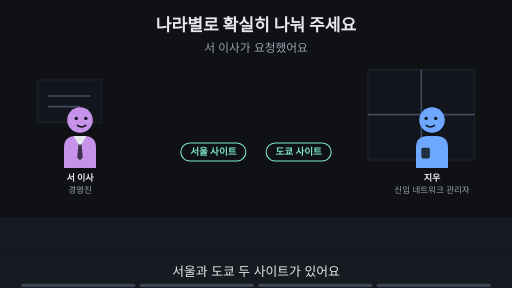
t = 0.00 s
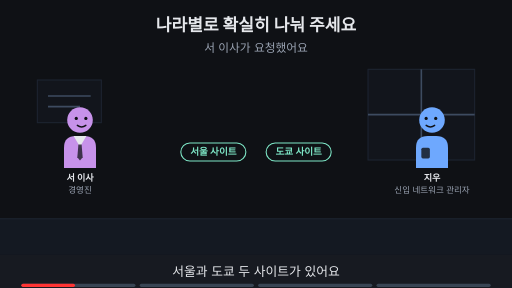
t = 1.88 s
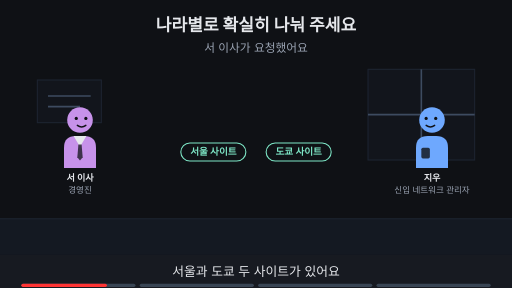
t = 3.00 s
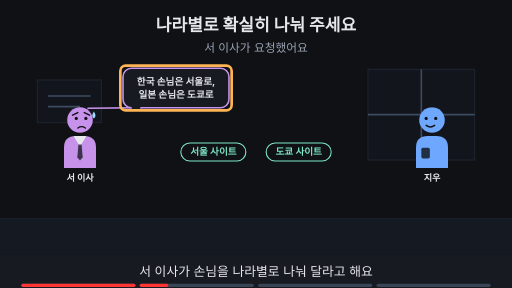
t = 5.00 s
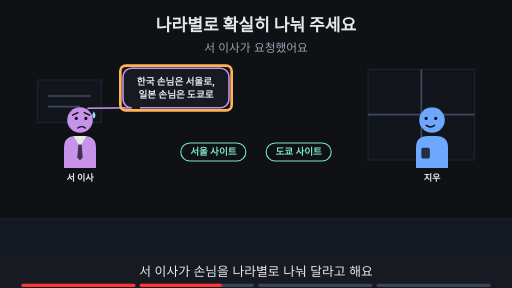
t = 6.88 s
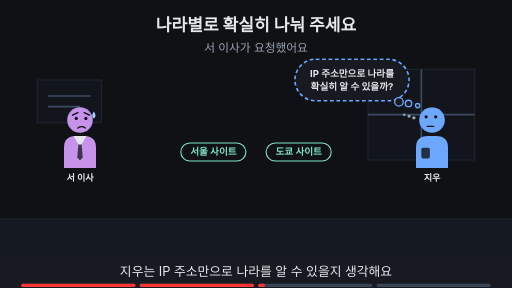
t = 8.24 s

The animated SVG that drew these frames (rendered in a browser with its animation timeline set to each time). Animation: 17 SMIL elements (animate=17); frames cover the first 8.24 s, repeats indefinitely.

<svg xmlns="http://www.w3.org/2000/svg" viewBox="0 0 960 540" width="960" height="540" font-family="-apple-system,'Apple SD Gothic Neo','Segoe UI',sans-serif">
<title>나라별로 확실히 나눠 주세요</title>
<rect width="960" height="540" fill="#0f1115"/>
<text x="480" y="58" text-anchor="middle" font-size="32" font-weight="700" fill="#e6e8ec">나라별로 확실히 나눠 주세요</text>
<text x="480" y="98" text-anchor="middle" font-size="22" fill="#9aa3b2">서 이사가 요청했어요</text>
<rect x="0" y="410" width="960" height="68" fill="#141922"/><line x1="0" y1="410" x2="960" y2="410" stroke="#1d2431" stroke-width="2"/><rect x="690" y="130" width="200" height="170" fill="#12151c" stroke="#1d2431" stroke-width="2"/><line x1="790" y1="130" x2="790" y2="300" stroke="#3d4b60" stroke-width="3"/><line x1="690" y1="215" x2="890" y2="215" stroke="#3d4b60" stroke-width="3"/><rect x="70" y="150" width="120" height="80" fill="#12151c" stroke="#1d2431" stroke-width="2"/><line x1="90" y1="180" x2="170" y2="180" stroke="#3d4b60" stroke-width="3"/><line x1="90" y1="200" x2="150" y2="200" stroke="#3d4b60" stroke-width="3"/><g opacity="1"><animate attributeName="opacity" values="1;1;0;0" keyTimes="0;0.235;0.250;1" dur="16s" repeatCount="indefinite"/><g transform="translate(150,225) scale(1.0,1.0)"><path d="M-30 90 V52 Q-30 30 -8 30 H8 Q30 30 30 52 V90 Z" fill="#c792ea"/><polygon points="-12,30 12,30 0,50" fill="#e6e8ec"/><polygon points="-3,46 3,46 5,70 0,76 -5,70" fill="#0f1115" fill-opacity="0.75"/><circle r="24" fill="#c792ea"/><circle cx="-7" cy="-3" r="3" fill="#0f1115"/><circle cx="11" cy="-3" r="3" fill="#0f1115"/><path d="M-5 10 Q3 16 11 10" fill="none" stroke="#0f1115" stroke-width="2.6" stroke-linecap="round"/></g><text x="150" y="339.0" text-anchor="middle" font-size="17" font-weight="700" fill="#e6e8ec">서 이사</text><text x="150" y="361.0" text-anchor="middle" font-size="16" fill="#9aa3b2">경영진</text></g><g opacity="0"><animate attributeName="opacity" values="0;0;1;1" keyTimes="0;0.250;0.265;1" dur="16s" repeatCount="indefinite"/><g transform="translate(150,225) scale(1.0,1.0)"><path d="M-30 90 V52 Q-30 30 -8 30 H8 Q30 30 30 52 V90 Z" fill="#c792ea"/><polygon points="-12,30 12,30 0,50" fill="#e6e8ec"/><polygon points="-3,46 3,46 5,70 0,76 -5,70" fill="#0f1115" fill-opacity="0.75"/><circle r="24" fill="#c792ea"/><circle cx="-7" cy="-3" r="3" fill="#0f1115"/><circle cx="11" cy="-3" r="3" fill="#0f1115"/><path d="M-14 -9 L-4 -14 M18 -9 L8 -14" fill="none" stroke="#0f1115" stroke-width="2.6" stroke-linecap="round"/><path d="M-4 15 Q3 10 10 15" fill="none" stroke="#0f1115" stroke-width="2.6" stroke-linecap="round"/><path d="M26 -16 q-6 9 0 13 q6 -4 0 -13z" fill="#9fd8ff"/></g><text x="150" y="339.0" text-anchor="middle" font-size="17" font-weight="700" fill="#e6e8ec">서 이사</text></g><g opacity="1"><animate attributeName="opacity" values="1;1;0;0" keyTimes="0;0.235;0.250;1" dur="16s" repeatCount="indefinite"/><g transform="translate(810,225) scale(-1.0,1.0)"><path d="M-30 90 V52 Q-30 30 -8 30 H8 Q30 30 30 52 V90 Z" fill="#6ea8fe"/><rect x="4" y="52" width="16" height="20" rx="3" fill="#0f1115" fill-opacity="0.8"/><circle r="24" fill="#6ea8fe"/><circle cx="-7" cy="-3" r="3" fill="#0f1115"/><circle cx="11" cy="-3" r="3" fill="#0f1115"/><path d="M-5 10 Q3 16 11 10" fill="none" stroke="#0f1115" stroke-width="2.6" stroke-linecap="round"/></g><text x="810" y="339.0" text-anchor="middle" font-size="17" font-weight="700" fill="#e6e8ec">지우</text><text x="810" y="361.0" text-anchor="middle" font-size="16" fill="#9aa3b2">신입 네트워크 관리자</text></g><g opacity="0"><animate attributeName="opacity" values="0;0;1;1;0;0" keyTimes="0;0.250;0.265;0.485;0.500;1" dur="16s" repeatCount="indefinite"/><g transform="translate(810,225) scale(-1.0,1.0)"><path d="M-30 90 V52 Q-30 30 -8 30 H8 Q30 30 30 52 V90 Z" fill="#6ea8fe"/><rect x="4" y="52" width="16" height="20" rx="3" fill="#0f1115" fill-opacity="0.8"/><circle r="24" fill="#6ea8fe"/><circle cx="-7" cy="-3" r="3" fill="#0f1115"/><circle cx="11" cy="-3" r="3" fill="#0f1115"/><path d="M-5 10 Q3 16 11 10" fill="none" stroke="#0f1115" stroke-width="2.6" stroke-linecap="round"/></g><text x="810" y="339.0" text-anchor="middle" font-size="17" font-weight="700" fill="#e6e8ec">지우</text></g><g opacity="0"><animate attributeName="opacity" values="0;0;1;1" keyTimes="0;0.500;0.515;1" dur="16s" repeatCount="indefinite"/><g transform="translate(810,225) scale(-1.0,1.0)"><path d="M-30 90 V52 Q-30 30 -8 30 H8 Q30 30 30 52 V90 Z" fill="#6ea8fe"/><rect x="4" y="52" width="16" height="20" rx="3" fill="#0f1115" fill-opacity="0.8"/><circle r="24" fill="#6ea8fe"/><circle cx="-7" cy="-6" r="3" fill="#0f1115"/><circle cx="11" cy="-6" r="3" fill="#0f1115"/><path d="M-3 12 H9" fill="none" stroke="#0f1115" stroke-width="2.6" stroke-linecap="round"/><circle cx="34" cy="-4" r="3.2" fill="#9aa3b2"/><circle cx="43" cy="-7" r="2.8000000000000003" fill="#9aa3b2"/><circle cx="52" cy="-10" r="2.4000000000000004" fill="#9aa3b2"/></g><text x="810" y="339.0" text-anchor="middle" font-size="17" font-weight="700" fill="#e6e8ec">지우</text></g><rect x="339" y="268" width="122" height="34" rx="17" fill="#0f1115" stroke="#7ee7c7" stroke-width="2"/><text x="400" y="291.48" text-anchor="middle" font-size="18" font-weight="700" fill="#7ee7c7">서울 사이트</text><rect x="499" y="268" width="122" height="34" rx="17" fill="#0f1115" stroke="#7ee7c7" stroke-width="2"/><text x="560" y="291.48" text-anchor="middle" font-size="18" font-weight="700" fill="#7ee7c7">도쿄 사이트</text><g opacity="0"><animate attributeName="opacity" values="0;0;1;1;0;0" keyTimes="0;0.250;0.265;0.485;0.500;1" dur="16s" repeatCount="indefinite"/><polygon points="244.64000000000001,202.0 264.64,202.0 165,203" fill="#171a21" stroke="#c792ea" stroke-width="3" stroke-linejoin="round"/><rect x="230.64000000000001" y="128.0" width="198.71999999999997" height="74" rx="16" fill="#171a21" stroke="#c792ea" stroke-width="3"/><line x1="247" y1="202" x2="263" y2="202" stroke="#171a21" stroke-width="5"/><text x="330" y="158.48" text-anchor="middle" font-size="18" font-weight="700" fill="#e6e8ec">한국 손님은 서울로,</text><text x="330" y="184.48" text-anchor="middle" font-size="18" font-weight="700" fill="#e6e8ec">일본 손님은 도쿄로</text></g><g opacity="0"><animate attributeName="opacity" values="0;0;1;1;0;0" keyTimes="0;0.250;0.265;0.485;0.500;1" dur="16s" repeatCount="indefinite"/><rect x="225.64000000000001" y="123.0" width="208.71999999999997" height="84" rx="10" fill="none" stroke="#ffb454" stroke-width="5"/></g><g opacity="0"><animate attributeName="opacity" values="0;0;1;1;0;0" keyTimes="0;0.500;0.515;0.735;0.750;1" dur="16s" repeatCount="indefinite"/><rect x="553" y="111" width="214" height="78" rx="39" fill="#171a21" stroke="#6ea8fe" stroke-width="3" stroke-dasharray="7 5"/><circle cx="748" cy="191" r="8" fill="#171a21" stroke="#6ea8fe" stroke-width="2.5"/><circle cx="766" cy="194" r="6" fill="#171a21" stroke="#6ea8fe" stroke-width="2.5"/><circle cx="783" cy="198" r="4" fill="#171a21" stroke="#6ea8fe" stroke-width="2.5"/><text x="660" y="143.48" text-anchor="middle" font-size="18" font-weight="700" fill="#e6e8ec">IP 주소만으로 나라를</text><text x="660" y="169.48" text-anchor="middle" font-size="18" font-weight="700" fill="#e6e8ec">확실히 알 수 있을까?</text></g><g opacity="0"><animate attributeName="opacity" values="0;0;1;1" keyTimes="0;0.750;0.765;1" dur="16s" repeatCount="indefinite"/><text x="480" y="402" text-anchor="middle" font-size="16" fill="#9aa3b2">이 Page에서 알아볼 것</text><rect x="286" y="419" width="387" height="38" rx="19" fill="#ffb454" stroke="#ffb454" stroke-width="2"/><text x="480" y="445.92" text-anchor="middle" font-size="22" font-weight="700" fill="#0f1115">IP 주소만 보고 나라를 알 수 있을까?</text></g>
<rect x="0" y="478" width="960" height="62" fill="#171a21"/>
<g opacity="1"><animate attributeName="opacity" values="1;1;0;0" keyTimes="0;0.235;0.250;1" dur="16s" repeatCount="indefinite"/><text x="480" y="518" text-anchor="middle" font-size="24" fill="#e6e8ec">서울과 도쿄 두 사이트가 있어요</text></g>
<g opacity="0"><animate attributeName="opacity" values="0;0;1;1;0;0" keyTimes="0;0.250;0.265;0.485;0.500;1" dur="16s" repeatCount="indefinite"/><text x="480" y="518" text-anchor="middle" font-size="24" fill="#e6e8ec">서 이사가 손님을 나라별로 나눠 달라고 해요</text></g>
<g opacity="0"><animate attributeName="opacity" values="0;0;1;1;0;0" keyTimes="0;0.500;0.515;0.735;0.750;1" dur="16s" repeatCount="indefinite"/><text x="480" y="518" text-anchor="middle" font-size="24" fill="#e6e8ec">지우는 IP 주소만으로 나라를 알 수 있을지 생각해요</text></g>
<g opacity="0"><animate attributeName="opacity" values="0;0;1;1" keyTimes="0;0.750;0.765;1" dur="16s" repeatCount="indefinite"/><text x="480" y="518" text-anchor="middle" font-size="24" fill="#e6e8ec">이 Page에서 IP 주소로 알 수 있는 것을 알아봐요</text></g>

<g aria-label="재생 진행 막대" data-stage-count="4"><g class="progress-segment" data-stage="1"><rect x="40" y="532" width="214" height="6" rx="3" fill="#394554"/><rect x="40" y="532" width="0" height="6" rx="3" fill="#ff3434"><animate attributeName="width" values="0;214;214" keyTimes="0;0.250000;1" dur="16s" repeatCount="indefinite"/></rect></g><g class="progress-segment" data-stage="2"><rect x="262" y="532" width="214" height="6" rx="3" fill="#394554"/><rect x="262" y="532" width="0" height="6" rx="3" fill="#ff3434"><animate attributeName="width" values="0;0;214;214" keyTimes="0;0.250000;0.500000;1" dur="16s" repeatCount="indefinite"/></rect></g><g class="progress-segment" data-stage="3"><rect x="484" y="532" width="214" height="6" rx="3" fill="#394554"/><rect x="484" y="532" width="0" height="6" rx="3" fill="#ff3434"><animate attributeName="width" values="0;0;214;214" keyTimes="0;0.500000;0.750000;1" dur="16s" repeatCount="indefinite"/></rect></g><g class="progress-segment" data-stage="4"><rect x="706" y="532" width="214" height="6" rx="3" fill="#394554"/><rect x="706" y="532" width="0" height="6" rx="3" fill="#ff3434"><animate attributeName="width" values="0;0;214" keyTimes="0;0.750000;1" dur="16s" repeatCount="indefinite"/></rect></g></g></svg>
